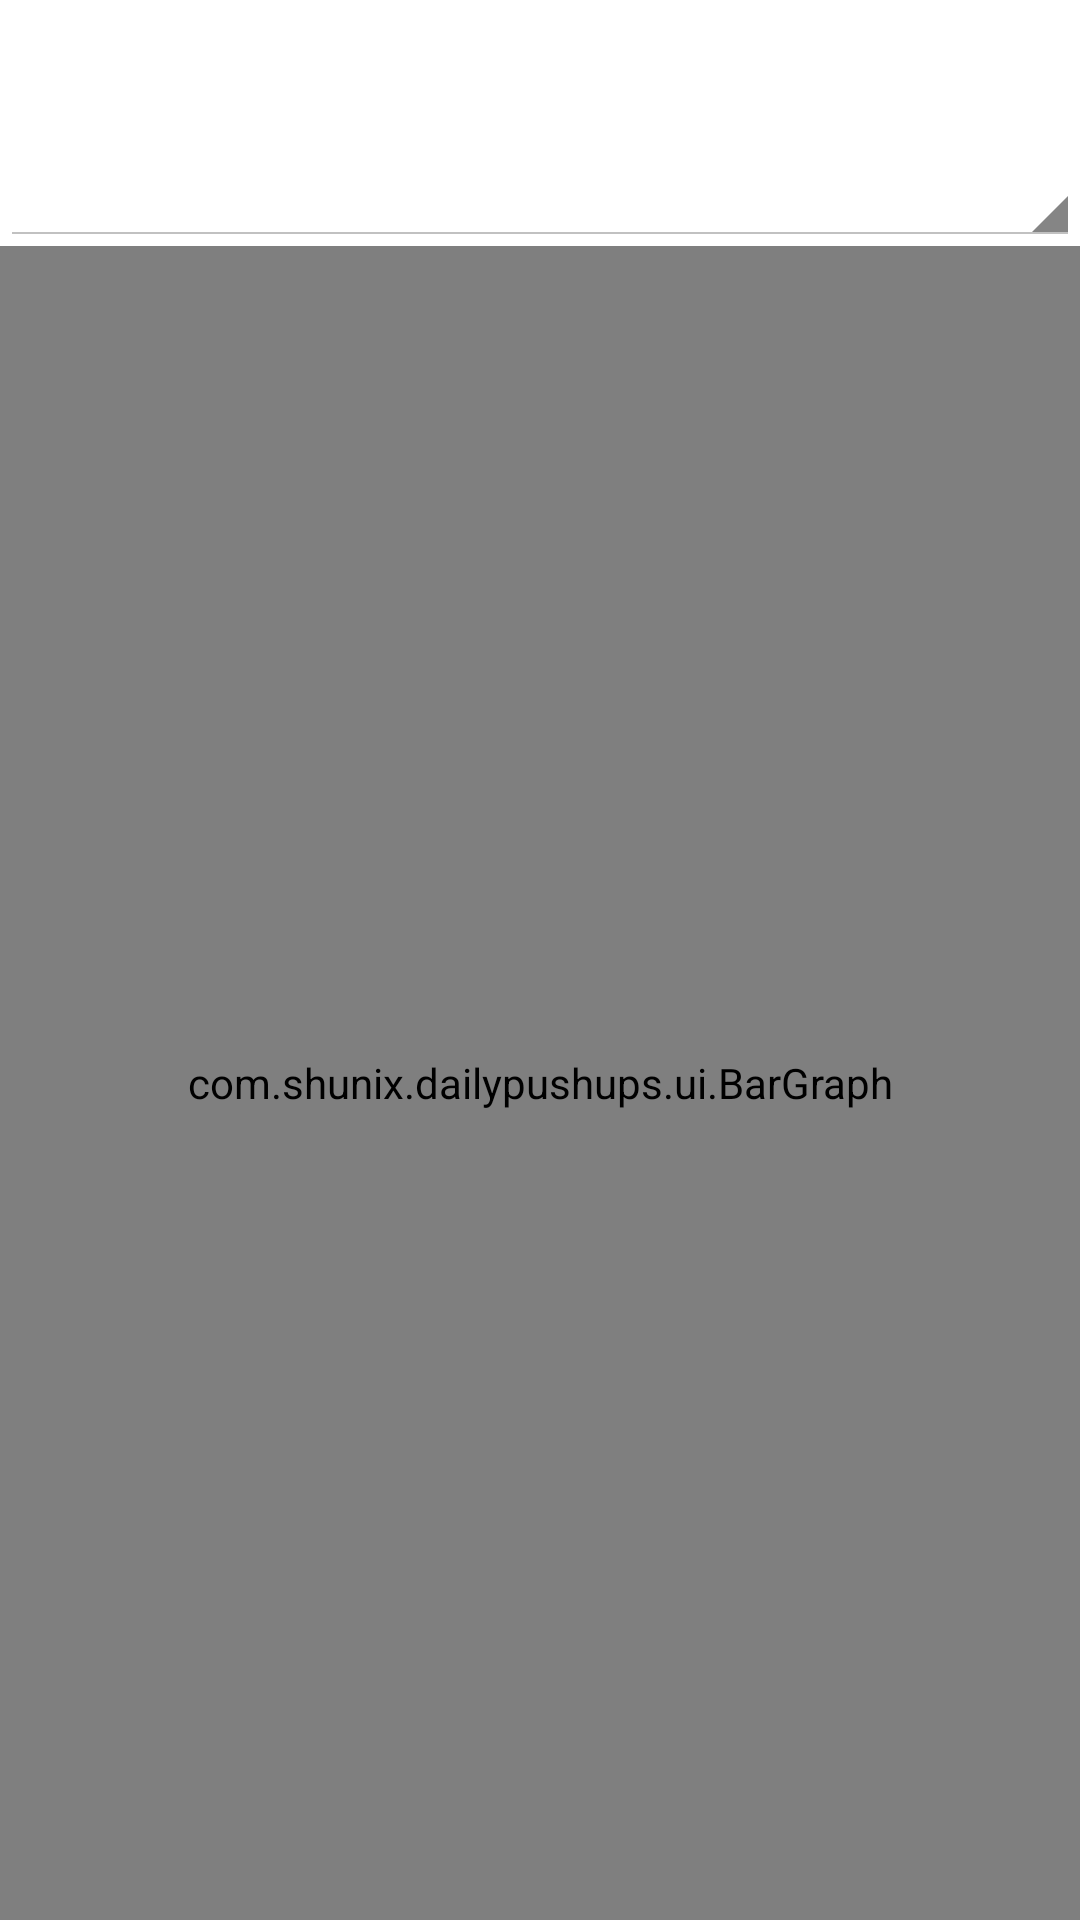

Write the Android layout XML for this screen, with the resource values it uses.
<!-- AndroidManifest.xml: application theme AppTheme -->
<!-- res/layout/bargraph_layout.xml -->
<?xml version="1.0" encoding="utf-8"?>
<LinearLayout xmlns:android="http://schemas.android.com/apk/res/android"
    android:orientation="vertical"
    android:layout_width="match_parent"
    android:layout_height="match_parent">

    <Spinner
        android:id="@+id/spinner"
        android:layout_marginTop="20dp"
        android:layout_width="match_parent"
        android:layout_weight="1"
        android:layout_height="0dp"></Spinner>

    <com.example.dailypushups.ui.BarGraph
        android:id="@+id/bargraph"
        android:layout_width="match_parent"
        android:layout_weight="9"
        android:layout_height="0dp" />

</LinearLayout>
<!-- resources referenced by this layout -->
<resources>
  <style name="AppTheme" parent="android:Theme.Holo.Light">
          
          <item name="circularProgressBarStyle">@style/CircularProgressBar</item>
      </style>
  <style name="CircularProgressBar">
          <item name="android:layout_height">wrap_content</item>
          <item name="android:layout_width">match_parent</item>
          <item name="stroke_width">5dp</item>
          <item name="progress" format="float">0.1</item>
          <item name="progress_color">#ffff4444</item>
          <item name="progress_background_color">@android:color/background_light</item>
          <item name="marker_visible">true</item>
          <item name="thumb_visible">true</item>
      </style>
</resources>
